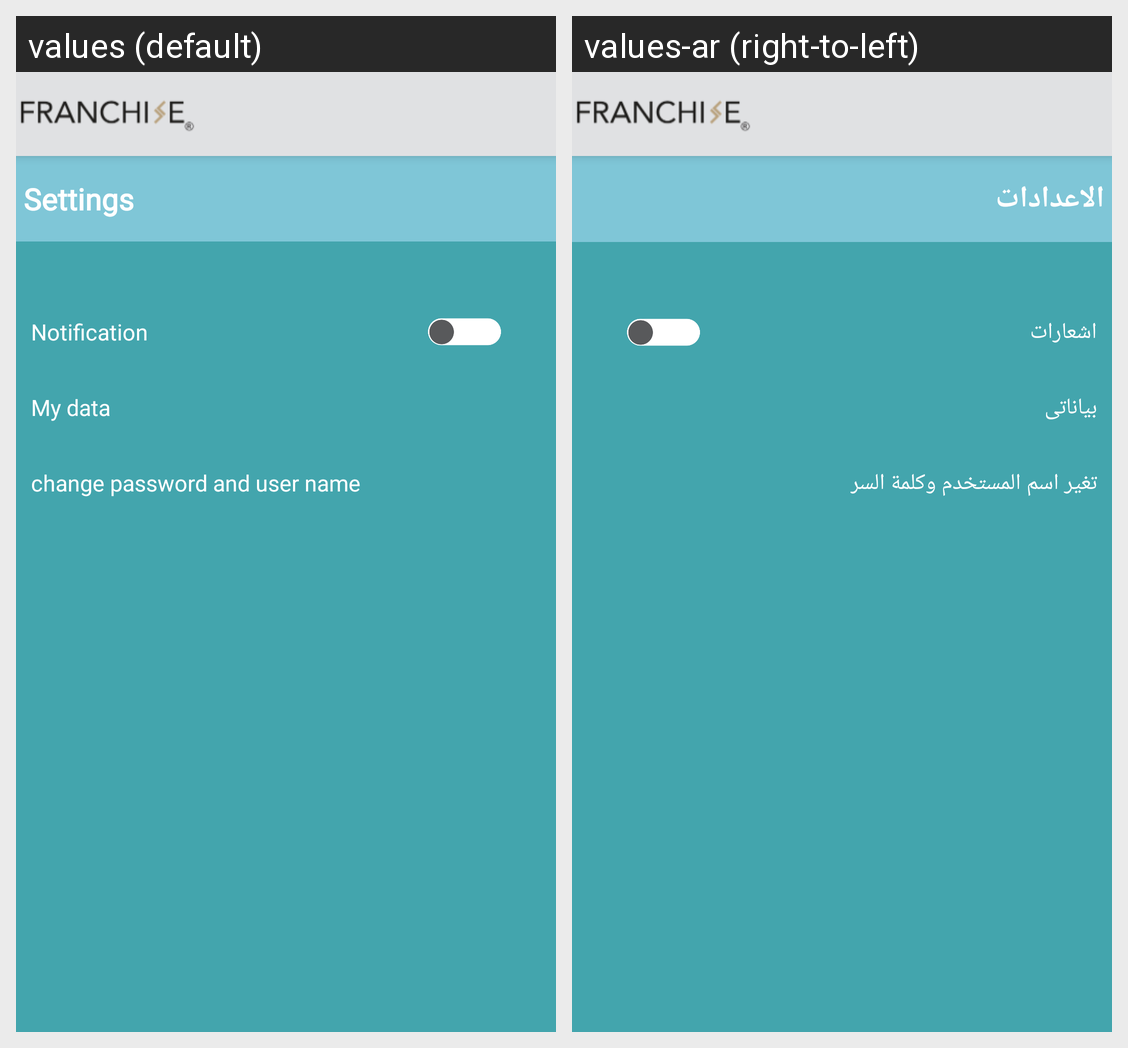

This grid shows one Android layout under two languages. Give, for every string resource on the screen, its name, the default text and each shown locale's text.
Android screen res/layout/activity_setting.xml rendered under 2 locales, left to right: values (default), values-ar (right-to-left). Device: Nexus 5 (rendered at 1080×1920; each locale shown at half size, 540×960, under a caption strip naming it); theme AppTheme.
Strings drawn on this screen, with the default value and each locale's value (text and hints the layout hard-codes, and strings that could not be matched under every locale, appear in the picture but are not listed):

setting
  values: Settings
  values-ar: الاعدادات

notification
  values: Notification
  values-ar: اشعارات

data
  values: My data
  values-ar: بياناتى

change_password
  values: change password and user name
  values-ar: تغير اسم المستخدم وكلمة السر
